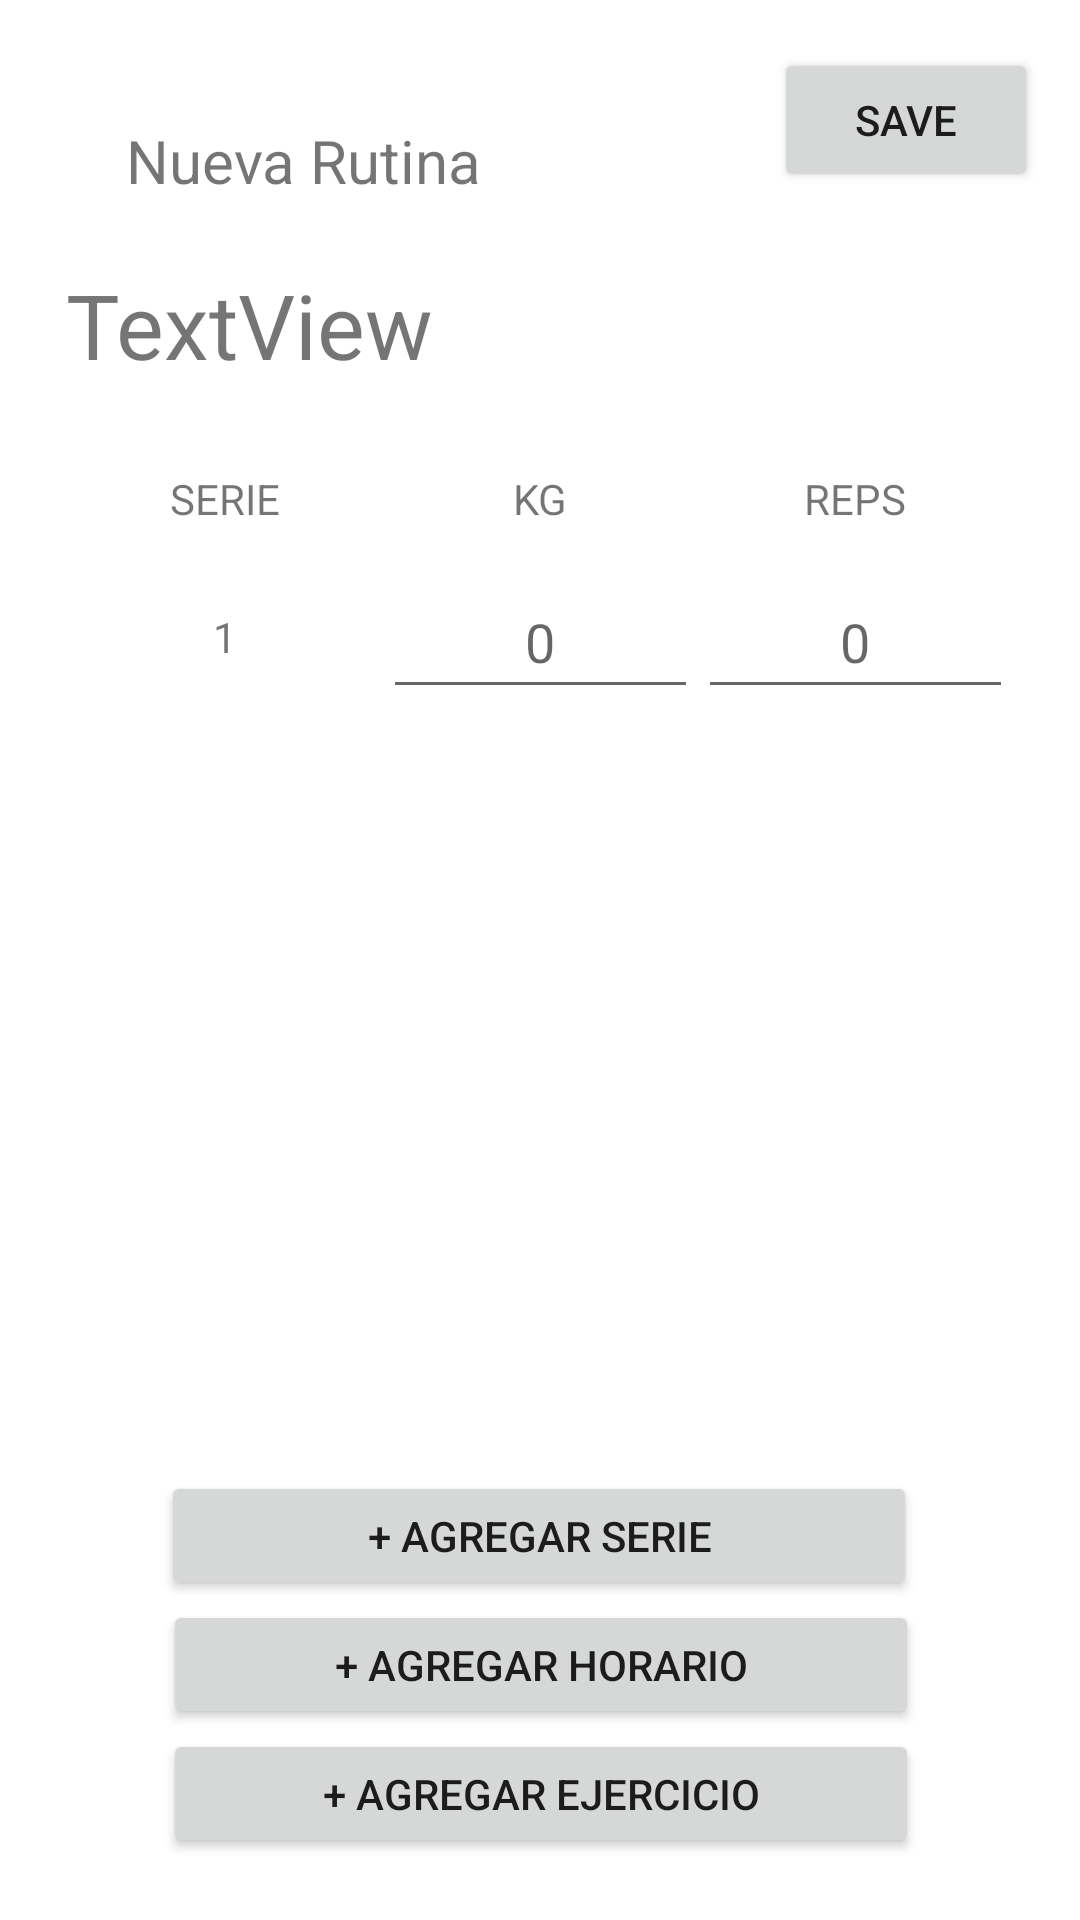

Write the Android layout XML for this screen, with the resource values it uses.
<!-- AndroidManifest.xml: application theme Theme.PMFinal -->
<!-- res/layout/fragment_series_ejercicio.xml -->
<?xml version="1.0" encoding="utf-8"?>
<androidx.constraintlayout.widget.ConstraintLayout xmlns:android="http://schemas.android.com/apk/res/android"
    xmlns:app="http://schemas.android.com/apk/res-auto"
    xmlns:tools="http://schemas.android.com/tools"
    android:layout_width="match_parent"
    android:layout_height="match_parent">

    <TextView
        android:id="@+id/textView16"
        android:layout_width="214dp"
        android:layout_height="32dp"
        android:layout_marginStart="42dp"
        android:layout_marginTop="40dp"
        android:layout_marginEnd="251dp"
        android:text="Nueva Rutina"
        android:textSize="20sp"
        app:layout_constraintEnd_toEndOf="parent"
        app:layout_constraintHorizontal_bias="0.0"
        app:layout_constraintStart_toStartOf="parent"
        app:layout_constraintTop_toTopOf="parent" />

    <TextView
        android:id="@+id/tvEjNombre"
        android:layout_width="304dp"
        android:layout_height="wrap_content"
        android:layout_marginTop="16dp"
        android:text="TextView"
        android:textSize="30sp"
        app:layout_constraintEnd_toEndOf="parent"
        app:layout_constraintHorizontal_bias="0.392"
        app:layout_constraintStart_toStartOf="parent"
        app:layout_constraintTop_toBottomOf="@+id/textView16" />

    <LinearLayout
        android:id="@+id/linearLayout2"
        android:layout_width="315dp"
        android:layout_height="44dp"
        android:layout_marginTop="16dp"
        android:orientation="horizontal"
        app:layout_constraintEnd_toEndOf="parent"
        app:layout_constraintStart_toStartOf="parent"
        app:layout_constraintTop_toBottomOf="@+id/tvEjNombre">

        <TextView
            android:layout_width="0dp"
            android:layout_height="match_parent"
            android:layout_weight="1"
            android:gravity="center"
            android:text="SERIE" />

        <TextView
            android:layout_width="0dp"
            android:layout_height="match_parent"
            android:layout_weight="1"
            android:gravity="center"
            android:text="KG" />

        <TextView
            android:layout_width="0dp"
            android:layout_height="match_parent"
            android:layout_weight="1"
            android:gravity="center"
            android:text="REPS" />
    </LinearLayout>

    <LinearLayout
        android:id="@+id/linearLayout3"
        android:layout_width="315dp"
        android:layout_height="48dp"
        android:orientation="horizontal"
        app:layout_constraintEnd_toEndOf="parent"
        app:layout_constraintStart_toStartOf="parent"
        app:layout_constraintTop_toBottomOf="@+id/linearLayout2">

        <TextView
            android:id="@+id/tvNumSeries"
            android:layout_width="0dp"
            android:layout_height="match_parent"
            android:layout_weight="1"
            android:gravity="center"
            android:text="1" />

        <EditText
            android:id="@+id/etKG"
            android:layout_width="0dp"
            android:layout_height="match_parent"
            android:layout_weight="1"
            android:gravity="center"
            android:hint="0"/>

        <EditText
            android:id="@+id/etReps"
            android:layout_width="0dp"
            android:layout_height="match_parent"
            android:layout_weight="1"
            android:gravity="center"
            android:hint="0"/>
    </LinearLayout>

    <androidx.recyclerview.widget.RecyclerView
        android:id="@+id/rvSeriesReps"
        android:layout_width="315dp"
        android:layout_height="230dp"
        android:layout_marginTop="16dp"
        app:layoutManager="androidx.recyclerview.widget.LinearLayoutManager"
        app:layout_constraintEnd_toEndOf="parent"
        app:layout_constraintStart_toStartOf="parent"
        app:layout_constraintTop_toBottomOf="@+id/linearLayout3"
        tools:listitem="@layout/item_series_nuevo_ej" />

    <Button
        android:id="@+id/butNewSerie"
        android:layout_width="252dp"
        android:layout_height="43dp"
        android:layout_marginStart="158dp"
        android:layout_marginTop="8dp"
        android:layout_marginEnd="159dp"
        android:text="+ Agregar Serie"
        app:layout_constraintEnd_toEndOf="parent"
        app:layout_constraintStart_toStartOf="parent"
        app:layout_constraintTop_toBottomOf="@+id/rvSeriesReps" />

    <Button
        android:id="@+id/butNewHorario"
        android:layout_width="252dp"
        android:layout_height="43dp"
        android:text="+ Agregar Horario"
        app:layout_constraintEnd_toEndOf="parent"
        app:layout_constraintHorizontal_bias="0.503"
        app:layout_constraintStart_toStartOf="parent"
        app:layout_constraintTop_toBottomOf="@+id/butNewSerie" />

    <Button
        android:id="@+id/AgregarEjercicio"
        android:layout_width="252dp"
        android:layout_height="43dp"
        android:text="+ Agregar Ejercicio"
        app:layout_constraintBottom_toBottomOf="parent"
        app:layout_constraintEnd_toEndOf="parent"
        app:layout_constraintHorizontal_bias="0.503"
        app:layout_constraintStart_toStartOf="parent"
        app:layout_constraintTop_toBottomOf="@+id/butNewHorario"
        app:layout_constraintVertical_bias="0.0" />

    <Button
        android:id="@+id/butSaveSeries"
        android:layout_width="wrap_content"
        android:layout_height="wrap_content"
        android:layout_marginTop="16dp"
        android:text="Save"
        app:layout_constraintEnd_toEndOf="parent"
        app:layout_constraintHorizontal_bias="0.949"
        app:layout_constraintStart_toStartOf="parent"
        app:layout_constraintTop_toTopOf="parent" />
</androidx.constraintlayout.widget.ConstraintLayout>
<!-- res/layout/item_series_nuevo_ej.xml (included above) -->
<?xml version="1.0" encoding="utf-8"?>
<androidx.constraintlayout.widget.ConstraintLayout xmlns:android="http://schemas.android.com/apk/res/android"
    xmlns:app="http://schemas.android.com/apk/res-auto"
    xmlns:tools="http://schemas.android.com/tools"
    android:layout_width="match_parent"
    android:layout_height="40sp">


    <LinearLayout
        android:layout_width="match_parent"
        android:layout_height="40sp"
        android:orientation="horizontal"
        app:layout_constraintEnd_toEndOf="parent"
        app:layout_constraintStart_toStartOf="parent"
        app:layout_constraintTop_toTopOf="parent">

        <TextView
            android:id="@+id/tvRVNumSeries"
            android:layout_width="0dp"
            android:layout_height="match_parent"
            android:layout_weight="1"
            android:gravity="center"
            android:text="1"/>

        <TextView
            android:id="@+id/etRVKG"
            android:layout_width="0dp"
            android:layout_height="match_parent"
            android:layout_weight="1"
            android:gravity="center" />

        <TextView
            android:id="@+id/etRVReps"
            android:layout_width="0dp"
            android:layout_height="match_parent"
            android:layout_weight="1"
            android:gravity="center" />
    </LinearLayout>
</androidx.constraintlayout.widget.ConstraintLayout>
<!-- resources referenced by this layout -->
<resources>
  <style name="Theme.PMFinal" parent="Theme.MaterialComponents.DayNight.NoActionBar">
          
          <item name="colorPrimary">@color/purple_500</item>
          <item name="colorPrimaryVariant">@color/purple_700</item>
          <item name="colorOnPrimary">@color/white</item>
          
          <item name="colorSecondary">@color/teal_200</item>
          <item name="colorSecondaryVariant">@color/teal_700</item>
          <item name="colorOnSecondary">@color/black</item>
          
          <item name="android:statusBarColor" tools:targetApi="l">?attr/colorPrimaryVariant</item>
          
      </style>
  <!-- not gathered from this repository: default colours our renderer supplied (Android Studio template values) -->
  <color name="purple_500">#FF6200EE</color>
  <color name="purple_700">#FF3700B3</color>
  <color name="teal_200">#FF03DAC5</color>
  <color name="teal_700">#FF018786</color>
  <color name="black">#FF000000</color>
  <color name="white">#FFFFFFFF</color>
</resources>
